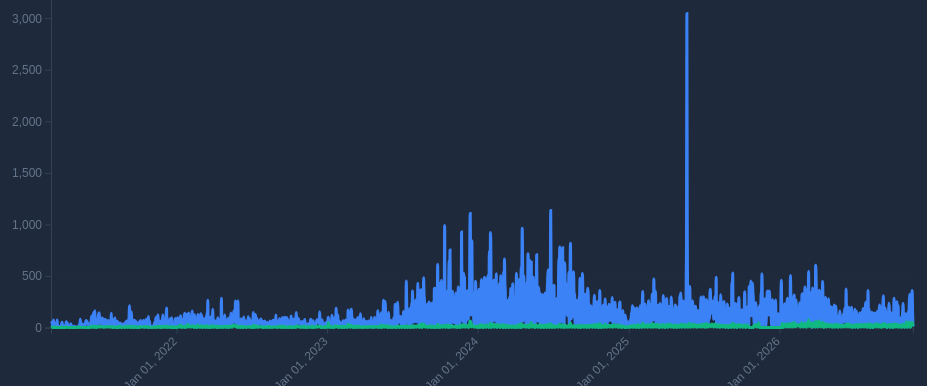
D3 v7 page, settled after 480 driven frames (8 s of simulated time); the page loaded 2 data file(s).


// ── assets/js/app.js
// Main application module
import { loadTrafficData } from './dataLoader.js';
import { drawChart } from './chart.js';
import { formatNumber, formatDate, calculateStats } from './utils.js';

let viewsData = [];
let clonesData = [];
let currentRange = 'all';
let currentChartType = 'views';
let visibleSeries = { total: true, unique: true }; // Track which series are visible

function updateStats() {
    const stats = calculateStats(viewsData, clonesData);

    document.getElementById('totalViews').textContent = formatNumber(stats.totalViews);
    document.getElementById('uniqueViews').textContent = formatNumber(stats.totalUniqueViews);
    document.getElementById('avgViews').textContent = formatNumber(stats.avgViews);
    document.getElementById('peakViews').textContent = formatNumber(stats.peakViews);
    document.getElementById('totalClones').textContent = formatNumber(stats.totalClones);
}

function updateChart() {
    const data = currentChartType === 'views' ? viewsData : clonesData;
    drawChart('mainChart', data, currentChartType, currentRange, visibleSeries);
}

function setupEventListeners() {
    // Chart type toggle
    document.querySelectorAll('.toggle-btn').forEach(btn => {
        btn.addEventListener('click', function() {
            document.querySelectorAll('.toggle-btn').forEach(b => b.classList.remove('active'));
            this.classList.add('active');
            currentChartType = this.dataset.type;
            
            // Update labels
            const label = currentChartType === 'views' ? 'Views' : 'Clones';
            document.getElementById('chartTypeLabel').textContent = label;
            document.getElementById('legendTypeLabel').textContent = label;
            document.getElementById('legendTypeLabel2').textContent = label;
            
            updateChart();
        });
    });

    // Time range selector
    document.querySelectorAll('.time-btn').forEach(btn => {
        btn.addEventListener('click', function() {
            document.querySelectorAll('.time-btn').forEach(b => b.classList.remove('active'));
            this.classList.add('active');
            currentRange = this.dataset.days;
            updateChart();
        });
    });

    // Legend click to toggle series visibility
    document.querySelectorAll('.legend-item').forEach(item => {
        item.addEventListener('click', function() {
            const series = this.dataset.series;
            visibleSeries[series] = !visibleSeries[series];
            
            // Update visual state
            if (visibleSeries[series]) {
                this.classList.remove('disabled');
            } else {
                this.classList.add('disabled');
            }
            
            // Redraw chart
            updateChart();
        });
    });

    // Theme toggle
    const themeToggle = document.getElementById('themeToggle');
    if (themeToggle) {
        themeToggle.addEventListener('click', function() {
            document.body.classList.toggle('light-theme');
            const isLight = document.body.classList.contains('light-theme');
            localStorage.setItem('theme', isLight ? 'light' : 'dark');
            
            // Update icon
            this.querySelector('.theme-icon').textContent = isLight ? '🌙' : '☀';
            
            // Redraw chart with new theme colors
            updateChart();
        });
    }

    // Responsive resize
    let resizeTimeout;
    window.addEventListener('resize', function() {
        clearTimeout(resizeTimeout);
        resizeTimeout = setTimeout(() => {
            updateChart();
        }, 250);
    });
}

async function init() {
    try {
        // Load theme preference
        const savedTheme = localStorage.getItem('theme');
        if (savedTheme === 'light') {
            document.body.classList.add('light-theme');
        }

        const data = await loadTrafficData();
        viewsData = data.viewsData;
        clonesData = data.clonesData;

        updateStats();
        setupEventListeners();
        
        // Wait for layout to complete before drawing chart
        requestAnimationFrame(() => {
            requestAnimationFrame(() => {
                updateChart();
            });
        });

        // Update last updated date
        const lastDate = viewsData[viewsData.length - 1].date;
        document.getElementById('lastUpdated').textContent = 
            `Last updated: ${formatDate(lastDate)}`;

    } catch (error) {
        console.error('Error initializing dashboard:', error);
        document.getElementById('mainChart').innerHTML = 
            `<div class="error">${error.message}</div>`;
    }
}

// Start the application
init();



// ── assets/js/chart.js
// Chart drawing module
import { CONFIG } from './config.js';
import { formatNumber, formatDate, filterDataByDays } from './utils.js';

export function drawChart(containerId, data, type, range, visibleSeries = { total: true, unique: true }) {
    const container = document.getElementById(containerId);
    container.innerHTML = '';

    const filteredData = filterDataByDays(data, range);
    
    if (filteredData.length === 0) {
        container.innerHTML = '<div class="loading">No data available</div>';
        return;
    }

    const containerWidth = container.clientWidth;
    const height = CONFIG.chartHeight;
    const width = containerWidth - CONFIG.margin.left - CONFIG.margin.right;

    const svg = d3.select(`#${containerId}`)
        .append('svg')
        .attr('class', 'chart-svg')
        .attr('width', containerWidth)
        .attr('height', height + CONFIG.margin.top + CONFIG.margin.bottom)
        .append('g')
        .attr('transform', `translate(${CONFIG.margin.left},${CONFIG.margin.top})`);

    // Scales
    const x = d3.scaleTime()
        .domain(d3.extent(filteredData, d => d.date))
        .range([0, width]);

    // Calculate max Y based on visible series only
    const maxY = d3.max(filteredData, d => {
        const values = [];
        if (visibleSeries.total) values.push(d.total);
        if (visibleSeries.unique) values.push(d.unique);
        return values.length > 0 ? Math.max(...values) : 0;
    });
    const y = d3.scaleLinear()
        .domain([0, maxY * 1.1])
        .range([height, 0]);

    // Grid
    svg.append('g')
        .attr('class', 'grid')
        .attr('opacity', 0.1)
        .call(d3.axisLeft(y)
            .tickSize(-width)
            .tickFormat(''));

    // Axes
    const xAxis = svg.append('g')
        .attr('class', 'axis')
        .attr('transform', `translate(0,${height})`)
        .call(d3.axisBottom(x)
            .ticks(Math.min(filteredData.length, 10))
            .tickFormat(d3.timeFormat('%b %d, %Y')));

    xAxis.selectAll('text')
        .attr('transform', 'rotate(-45)')
        .style('text-anchor', 'end')
        .attr('dx', '-.8em')
        .attr('dy', '.15em');

    svg.append('g')
        .attr('class', 'axis')
        .call(d3.axisLeft(y)
            .ticks(8)
            .tickFormat(d => formatNumber(d)));

    // Line generators
    const lineTotal = d3.line()
        .x(d => x(d.date))
        .y(d => y(d.total))
        .curve(d3.curveMonotoneX);

    const lineUnique = d3.line()
        .x(d => x(d.date))
        .y(d => y(d.unique))
        .curve(d3.curveMonotoneX);

    // Draw lines with animation (only if visible)
    let totalPath, uniquePath, totalLength, uniqueLength;

    if (visibleSeries.total) {
        totalPath = svg.append('path')
            .datum(filteredData)
            .attr('class', 'line line-total')
            .attr('d', lineTotal);

        // Animate line
        totalLength = totalPath.node().getTotalLength();
        totalPath
            .attr('stroke-dasharray', totalLength + ' ' + totalLength)
            .attr('stroke-dashoffset', totalLength)
            .transition()
            .duration(CONFIG.animationDuration)
            .ease(d3.easeLinear)
            .attr('stroke-dashoffset', 0);
    }

    if (visibleSeries.unique) {
        uniquePath = svg.append('path')
            .datum(filteredData)
            .attr('class', 'line line-unique')
            .attr('d', lineUnique);

        // Animate line
        uniqueLength = uniquePath.node().getTotalLength();
        uniquePath
            .attr('stroke-dasharray', uniqueLength + ' ' + uniqueLength)
            .attr('stroke-dashoffset', uniqueLength)
            .transition()
            .duration(CONFIG.animationDuration)
            .ease(d3.easeLinear)
            .attr('stroke-dashoffset', 0);
    }

    // Get current theme colors from CSS variables
    const computedStyle = getComputedStyle(document.documentElement);
    const totalColor = computedStyle.getPropertyValue('--chart-blue').trim();
    const uniqueColor = computedStyle.getPropertyValue('--chart-green').trim();

    // Interactive dots (only if series visible)
    let dotTotal, dotUnique;
    
    if (visibleSeries.total) {
        dotTotal = svg.append('circle')
            .attr('class', 'dot')
            .attr('r', 5)
            .attr('stroke', totalColor)
            .attr('fill', totalColor);
    }

    if (visibleSeries.unique) {
        dotUnique = svg.append('circle')
            .attr('class', 'dot')
            .attr('r', 5)
            .attr('stroke', uniqueColor)
            .attr('fill', uniqueColor);
    }

    // Invisible overlay for mouse tracking
    const bisect = d3.bisector(d => d.date).left;
    
    svg.append('rect')
        .attr('width', width)
        .attr('height', height)
        .style('fill', 'none')
        .style('pointer-events', 'all')
        .on('mousemove', function(event) {
            const [mouseX] = d3.pointer(event);
            const x0 = x.invert(mouseX);
            const i = bisect(filteredData, x0, 1);
            const d0 = filteredData[i - 1];
            const d1 = filteredData[i];
            
            if (!d0 || !d1) return;
            
            const d = x0 - d0.date > d1.date - x0 ? d1 : d0;
            
            // Update dots (only if they exist)
            if (dotTotal) {
                dotTotal
                    .classed('visible', true)
                    .attr('cx', x(d.date))
                    .attr('cy', y(d.total));
            }
            
            if (dotUnique) {
                dotUnique
                    .classed('visible', true)
                    .attr('cx', x(d.date))
                    .attr('cy', y(d.unique));
            }
            
            // Update tooltip
            const tooltip = document.getElementById('tooltip');
            tooltip.classList.add('visible');
            tooltip.querySelector('.tooltip-date').textContent = formatDate(d.date);
            
            const label = type === 'views' ? 'Views' : 'Clones';
            let tooltipContent = '';
            
            if (visibleSeries.total) {
                tooltipContent += `
                    <div class="tooltip-line">
                        <div class="tooltip-color" style="background: ${totalColor};"></div>
                        <span>Total ${label}: ${formatNumber(d.total)}</span>
                    </div>
                `;
            }
            
            if (visibleSeries.unique) {
                tooltipContent += `
                    <div class="tooltip-line">
                        <div class="tooltip-color" style="background: ${uniqueColor};"></div>
                        <span>Unique ${label}: ${formatNumber(d.unique)}</span>
                    </div>
                `;
            }
            
            tooltip.querySelector('.tooltip-content').innerHTML = tooltipContent;
            
            const tooltipWidth = tooltip.offsetWidth;
            const tooltipHeight = tooltip.offsetHeight;
            
            tooltip.style.left = (event.pageX + 15) + 'px';
            tooltip.style.top = (event.pageY - tooltipHeight / 2) + 'px';
        })
        .on('mouseleave', function() {
            if (dotTotal) dotTotal.classed('visible', false);
            if (dotUnique) dotUnique.classed('visible', false);
            document.getElementById('tooltip').classList.remove('visible');
        });
}


// ── assets/js/config.js
// Configuration and constants
export const CONFIG = {
    margin: { top: 20, right: 30, bottom: 50, left: 60 },
    chartHeight: Math.min(400, window.innerHeight * 0.45), // Dynamic height, max 400px or 45% of viewport
    animationDuration: 1500
};

export const FULLY_MISSING_PERIODS = [];

export const RECONSTRUCTED_TOTALS_PERIODS = [
    { start: new Date('2025-10-20'), end: new Date('2025-10-30'), label: 'Reconstructed Totals' },
    { start: new Date('2025-11-14'), end: new Date('2026-01-07'), label: 'Reconstructed Totals' }
];

export const TIME_RANGES = {
    '30': 30,
    '90': 90,
    '365': 365,
    'all': 'all'
};


// ── assets/js/dataLoader.js
// Data loading module
export async function loadTrafficData() {
    try {
        const [views, clones] = await Promise.all([
            d3.csv('data/views.csv'),
            d3.csv('data/clones.csv')
        ]);

        const viewsData = views.map(d => ({
            date: new Date(d._date),
            total: +d.total_views,
            unique: +d.unique_views
        })).sort((a, b) => a.date - b.date);

        const clonesData = clones.map(d => ({
            date: new Date(d._date),
            total: +d.total_clones,
            unique: +d.unique_clones
        })).sort((a, b) => a.date - b.date);

        return { viewsData, clonesData };
    } catch (error) {
        console.error('Error loading data:', error);
        throw new Error('Failed to load traffic data. Please check that CSV files exist in the traffic/ directory.');
    }
}


// ── assets/js/utils.js
// Utility functions
export function formatNumber(num) {
    if (num == null || (typeof num === 'number' && Number.isNaN(num))) {
        return '-';
    }
    return num.toLocaleString();
}

export function formatDate(date) {
    if (!date || !(date instanceof Date) || Number.isNaN(date.getTime())) {
        return '-';
    }
    return date.toLocaleDateString('en-US', { 
        year: 'numeric', 
        month: 'short', 
        day: 'numeric' 
    });
}

export function filterDataByDays(data, days) {
    if (days === 'all') return data;
    const cutoffDate = new Date();
    cutoffDate.setDate(cutoffDate.getDate() - days);
    return data.filter(d => d.date >= cutoffDate);
}

export function calculateStats(viewsData, clonesData) {
    const totalViews = d3.sum(viewsData, d => d.total);
    const totalUniqueViews = d3.sum(viewsData, d => d.unique);
    const avgViews = Math.round(totalViews / viewsData.length);
    const peakViews = d3.max(viewsData, d => d.total);
    const totalClones = d3.sum(clonesData, d => d.total);

    return {
        totalViews,
        totalUniqueViews,
        avgViews,
        peakViews,
        totalClones
    };
}



### data: data/views.csv
_date, total_views, unique_views
2021-03-03, 36, 2
2021-03-04, 38, 4
2021-03-05, 51, 1
2021-03-08, 6, 1
2021-03-09, 73, 5
2021-03-10, 25, 4
2021-03-11, 8, 2
2021-03-12, 13, 6
2021-03-15, 1, 1
2021-03-16, 49, 6
2021-03-17, 15, 3
2021-03-18, 74, 2
2021-03-19, 1, 1
2021-03-20, 12, 1
2021-03-22, 1, 1
2021-03-23, 1, 1
2021-03-25, 14, 1
2021-03-27, 3, 1
2021-03-29, 40, 3
2021-03-30, 51, 7
2021-03-31, 6, 2
2021-04-01, 20, 1
2021-04-06, 1, 1
2021-04-07, 24, 4
2021-04-08, 20, 2
2021-04-09, 57, 3
2021-04-12, 35, 3
2021-04-15, 1, 1
2021-04-16, 2, 1
2021-04-19, 8, 2
2021-04-20, 37, 2
2021-04-23, 1, 1
2021-04-29, 12, 2
2021-04-30, 9, 1
2021-05-05, 4, 2
2021-05-10, 17, 5
2021-05-11, 30, 1
2021-05-12, 11, 3
2021-05-13, 80, 3
2021-05-14, 9, 3
2021-05-17, 3, 1
2021-05-18, 34, 2
2021-05-20, 26, 4
2021-05-24, 12, 2
2021-05-27, 70, 1
2021-06-02, 25, 3
2021-06-04, 7, 1
2021-06-07, 9, 2
2021-06-08, 53, 5
2021-06-09, 93, 13
2021-06-10, 113, 16
2021-06-11, 54, 10
2021-06-13, 16, 2
2021-06-14, 146, 9
2021-06-15, 9, 6
2021-06-16, 43, 7
2021-06-17, 164, 13
2021-06-18, 10, 6
2021-06-20, 1, 1
2021-06-21, 43, 7
... 1,882 more rows

### data: data/clones.csv
_date, total_clones, unique_clones
2021-03-03, 7, 5
2021-03-04, 3, 3
2021-03-05, 4, 3
2021-03-08, 3, 1
2021-03-09, 2, 1
2021-03-10, 1, 1
2021-03-18, 4, 3
2021-03-19, 1, 1
2021-03-29, 2, 1
2021-03-30, 2, 1
2021-04-01, 3, 1
2021-04-05, 1, 1
2021-04-07, 1, 1
2021-04-09, 5, 2
2021-04-13, 1, 1
2021-04-17, 1, 1
2021-04-20, 1, 1
2021-04-21, 3, 2
2021-05-10, 1, 1
2021-05-13, 1, 1
2021-05-14, 3, 2
2021-05-20, 5, 5
2021-05-27, 7, 6
2021-05-30, 1, 1
2021-06-07, 1, 1
2021-06-08, 6, 4
2021-06-10, 4, 4
2021-06-13, 1, 1
2021-06-14, 1, 1
2021-06-17, 8, 7
2021-06-24, 1, 1
2021-06-27, 1, 1
2021-06-30, 2, 2
2021-07-01, 1, 1
2021-07-05, 4, 3
2021-07-06, 5, 3
2021-07-08, 2, 2
2021-07-12, 5, 5
2021-07-13, 1, 1
2021-07-15, 1, 1
2021-07-20, 2, 2
2021-07-22, 7, 5
2021-07-27, 7, 6
2021-07-28, 9, 5
2021-07-29, 3, 3
2021-08-02, 7, 5
2021-08-05, 18, 9
2021-08-13, 1, 1
2021-08-16, 3, 3
2021-08-17, 3, 2
2021-08-20, 1, 1
2021-08-31, 1, 1
2021-09-03, 1, 1
2021-09-06, 1, 1
2021-09-07, 2, 2
2021-09-08, 3, 3
2021-09-09, 7, 3
2021-09-10, 2, 2
2021-09-13, 2, 2
2021-09-14, 2, 2
... 1,058 more rows